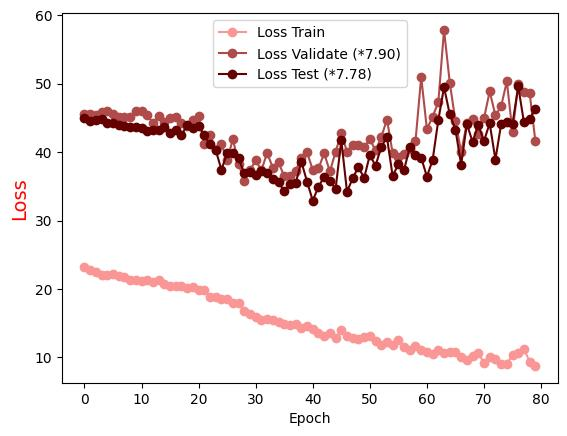

Values plotted in this chart, from the file beside it:
Epoch, Loss Train, Loss Validate (*7.90), Loss Test (*7.78)
0.0, 23.16, 45.62, 44.97
1.0, 22.74, 45.5, 44.58
2.0, 22.46, 45.44, 44.67
3.0, 21.97, 45.79, 44.78
4.0, 22.08, 45.96, 44.19
5.0, 22.15, 45.56, 44.3
6.0, 21.82, 45.17, 43.92
7.0, 21.69, 45.12, 43.84
8.0, 21.38, 45.14, 43.72
9.0, 21.26, 45.93, 43.66
10.0, 21.19, 45.97, 43.44
11.0, 21.25, 45.34, 43.05
12.0, 21.04, 44.26, 43.15
13.0, 21.3, 45.27, 43.15
14.0, 20.7, 44.38, 43.58
15.0, 20.48, 44.9, 42.83
16.0, 20.39, 45.13, 43.15
17.0, 20.4, 44.28, 42.51
18.0, 20.21, 43.8, 43.91
19.0, 20.3, 44.69, 43.57
20.0, 19.79, 45.26, 43.75
21.0, 19.85, 41.22, 42.46
22.0, 18.9, 42.49, 41.1
23.0, 18.85, 40.24, 40.27
24.0, 18.6, 41.16, 37.41
25.0, 18.53, 38.79, 39.82
26.0, 17.93, 41.89, 39.79
27.0, 17.92, 38.32, 39.09
28.0, 16.78, 35.75, 36.88
29.0, 16.35, 37.34, 37.09
30.0, 15.86, 38.79, 36.67
31.0, 15.54, 37.32, 37.3
32.0, 15.63, 39.86, 36.91
33.0, 15.45, 37.73, 36.1
34.0, 15.15, 38.51, 35.63
35.0, 14.88, 36.43, 34.26
36.0, 14.78, 36.53, 35.34
37.0, 14.86, 37.25, 35.41
38.0, 14.29, 39.19, 38.58
39.0, 14.56, 40.01, 35.69
40.0, 14.22, 37.36, 32.9
41.0, 13.59, 37.6, 34.94
42.0, 13.1, 39.82, 36.38
43.0, 13.58, 37.16, 35.82
44.0, 12.88, 40.02, 34.6
45.0, 13.97, 42.75, 41.71
46.0, 13.13, 40.04, 34.21
47.0, 12.9, 41.08, 36.16
48.0, 12.69, 41.1, 37.84
49.0, 12.96, 40.76, 36.18
50.0, 13.21, 41.85, 39.58
51.0, 12.41, 40.24, 37.99
52.0, 11.89, 42.19, 40.76
53.0, 12.24, 44.73, 42.13
54.0, 11.82, 39.84, 36.47
55.0, 12.6, 39.22, 38.26
56.0, 11.47, 39.67, 37.42
57.0, 11.09, 40.47, 40.66
58.0, 11.73, 41.61, 39.63
59.0, 11.05, 50.95, 39.15
... 20 more rows
